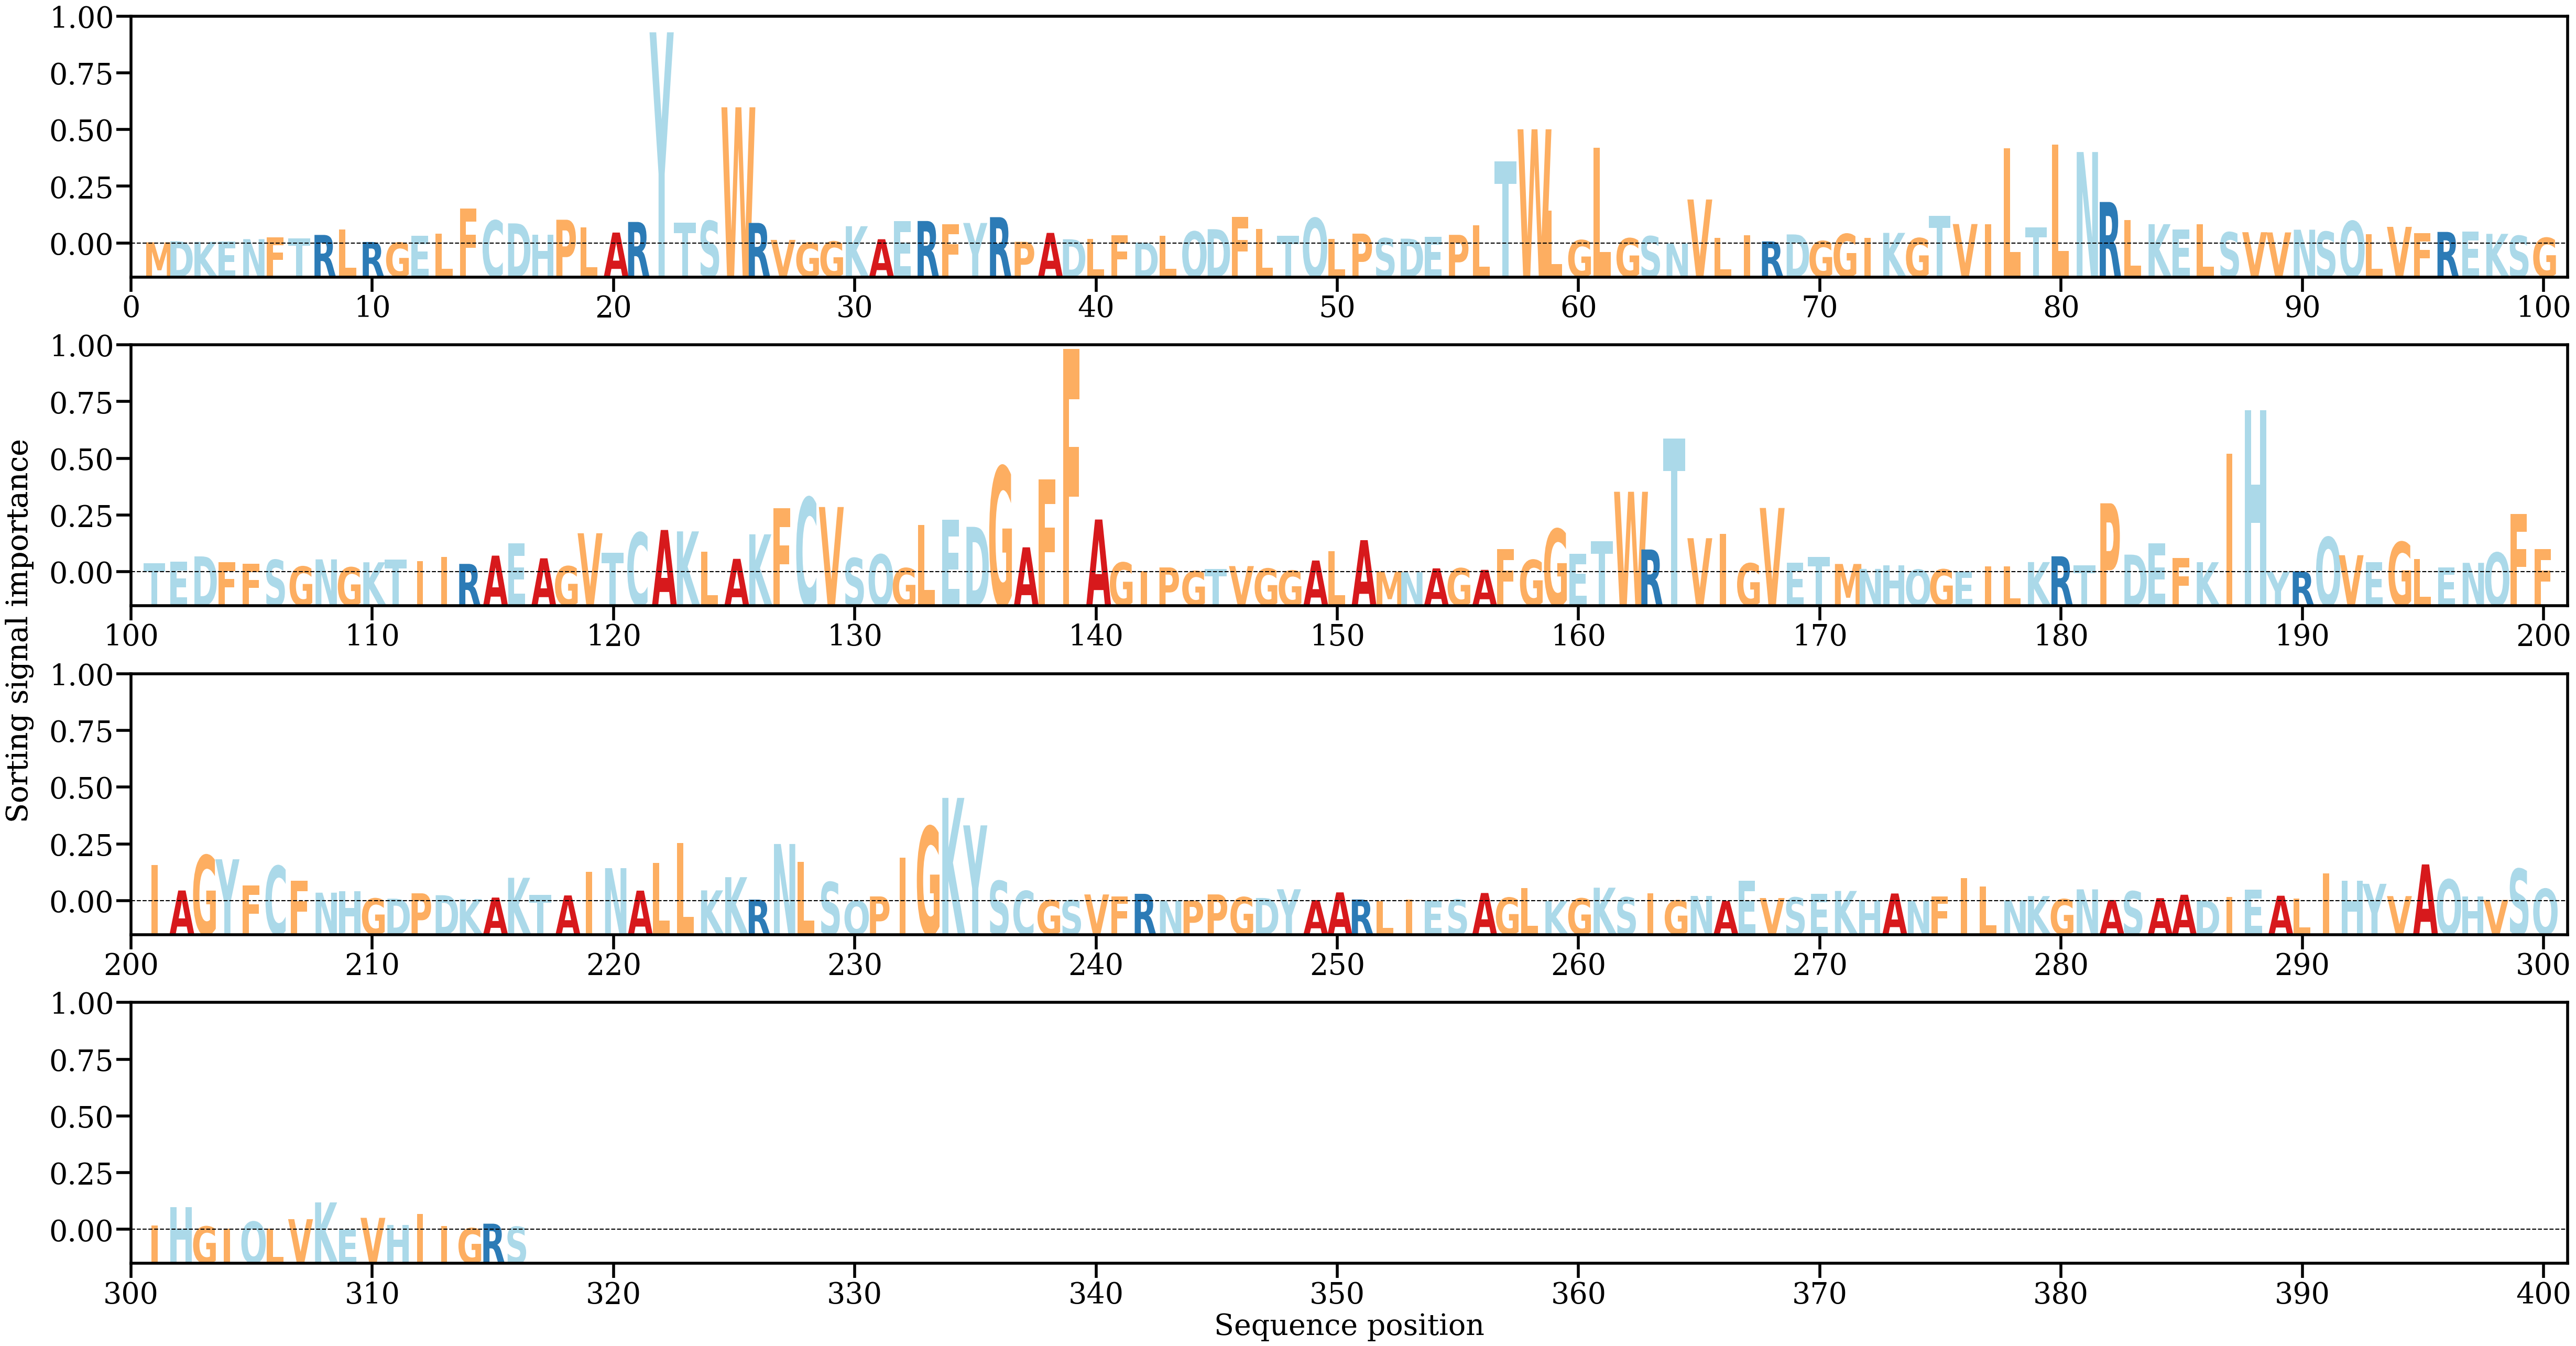

The file beside this chart, header and first rows:
AA, Alpha
M, [0.00025434]
D, [0.00041611]
K, [0.00031845]
E, [0.00034483]
N, [0.00074145]
F, [0.00104938]
T, [0.0008963]
R, [0.0013996]
L, [0.00227258]
R, [0.00030098]
G, [0.00020291]
E, [0.00124903]
L, [0.00156071]
F, [0.00552382]
C, [0.00364008]
D, [0.00319124]
H, [0.0014606]
P, [0.00375828]
L, [0.00256531]
A, [0.00176628]
R, [0.00341295]
Y, [0.03286052]
T, [0.00329085]
S, [0.00357267]
W, [0.0212178]
R, [0.00326251]
V, [0.00062793]
G, [0.00020342]
G, [0.00037859]
K, [0.00275131]
A, [0.00073223]
E, [0.00351269]
R, [0.00356148]
F, [0.00308917]
Y, [0.00325336]
R, [0.00415734]
P, [0.00033226]
A, [0.00171525]
D, [0.00072888]
L, [0.00081337]
F, [0.00131802]
D, [0.00020674]
L, [0.00126701]
Q, [0.00193177]
D, [0.00228835]
F, [0.00418857]
L, [0.00233352]
T, [0.00122897]
Q, [0.00401744]
L, [0.00080055]
P, [0.0016008]
S, [0.00088837]
D, [0.0008184]
E, [0.00111051]
P, [0.00141103]
L, [0.0029208]
T, [0.01280596]
W, [0.01780187]
L, [0.00513942]
G, [0.0005918]
... 256 more rows
